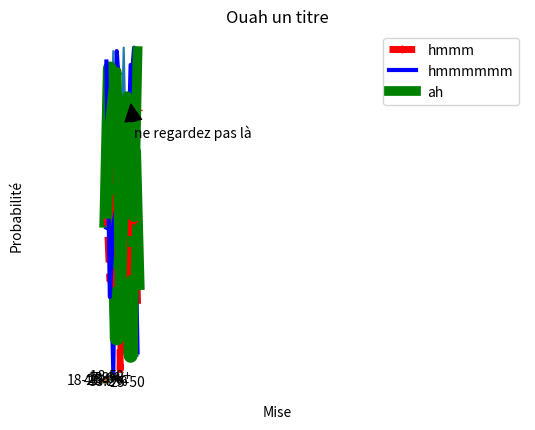

Here is the Python script that generated this plot: (Note: this script raises an exception after producing the figure.)
from random import *
import numpy as np
import matplotlib.pyplot as plt
from matplotlib.ticker import LinearLocator, FormatStrFormatter
import matplotlib.tri as mtri


def generer_nombre_random(borne_inf=0, borne_sup=100, nombre=10):
    liste = []
    for i in range(nombre):
        liste.append(randint(borne_inf, borne_sup))
    return liste


if __name__ == "__main__":

    # question 1
    _liste = generer_nombre_random()
    print(_liste)

    # question 2
    plt.plot(generer_nombre_random())
    plt.show()

    # question 3
    plt.plot(generer_nombre_random(), "r--", linewidth=5)
    plt.plot(generer_nombre_random(), "b", linewidth=3)
    plt.plot(generer_nombre_random(), "g", linewidth=10)
    plt.show()

    # question 4
    plt.plot(generer_nombre_random(), "r--", linewidth=5, label="hmmm", marker="+")
    plt.plot(generer_nombre_random(), "b", linewidth=3, label="hmmmmmm")
    plt.plot(generer_nombre_random(), "g", linewidth=7, label="ah")
    plt.title("Ouah un titre")
    plt.xlabel('Ouah un axe x')
    plt.ylabel('Ouah un autre axe y')
    plt.annotate('ne regardez pas là', xy=(7, 80), xytext=(8, 70),
                 arrowprops={'facecolor': 'black', 'shrink': 0.05})
    plt.legend()
    plt.show()

    # question 5

    # # histogramme
    x = generer_nombre_random(nombre=1000)
    n, bins, patches = plt.hist(x, 50, density=1, facecolor='b', alpha=0.5)

    plt.xlabel('Mise')
    plt.ylabel(u'Probabilité')
    plt.axis([0, 100, 0, 0.03])
    plt.grid(True)
    plt.show()

    # # camembert
    name = ['-18', '18-25', '25-50', '50+']
    data = [5000, 26000, 21400, 12000]

    explode = (0, 0.15, 0, 0)
    plt.pie(data, explode=explode, labels=name, autopct='%1.1f%%', startangle=90, shadow=True)
    plt.axis('equal')
    plt.show()

    # question 6
    fig = plt.figure()
    ax = fig.gca(projection='3d')

    # # données
    u = np.linspace(0, 2.0 * np.pi, endpoint=True, num=50)
    v = np.linspace(-0.5, 0.5, endpoint=True, num=10)
    u, v = np.meshgrid(u, v)
    u, v = u.flatten(), v.flatten()
    x = (1 + 0.5 * v * np.cos(u / 2.0)) * np.cos(u)
    y = (1 + 0.5 * v * np.cos(u / 2.0)) * np.sin(u)
    z = 0.5 * v * np.sin(u / 2.0)
    tri = mtri.Triangulation(u, v)

    # # Plot
    surf = ax.plot_trisurf(x, y, z, triangles=tri.triangles, cmap='cool')

    # # Customize the z axis.
    ax.set_zlim(-1.01, 1.01)
    ax.zaxis.set_major_locator(LinearLocator(5))
    ax.zaxis.set_major_formatter(FormatStrFormatter('%.02f'))

    # Add a color bar which maps values to colors.
    fig.colorbar(surf, shrink=0.5, aspect=5)

    plt.show()
